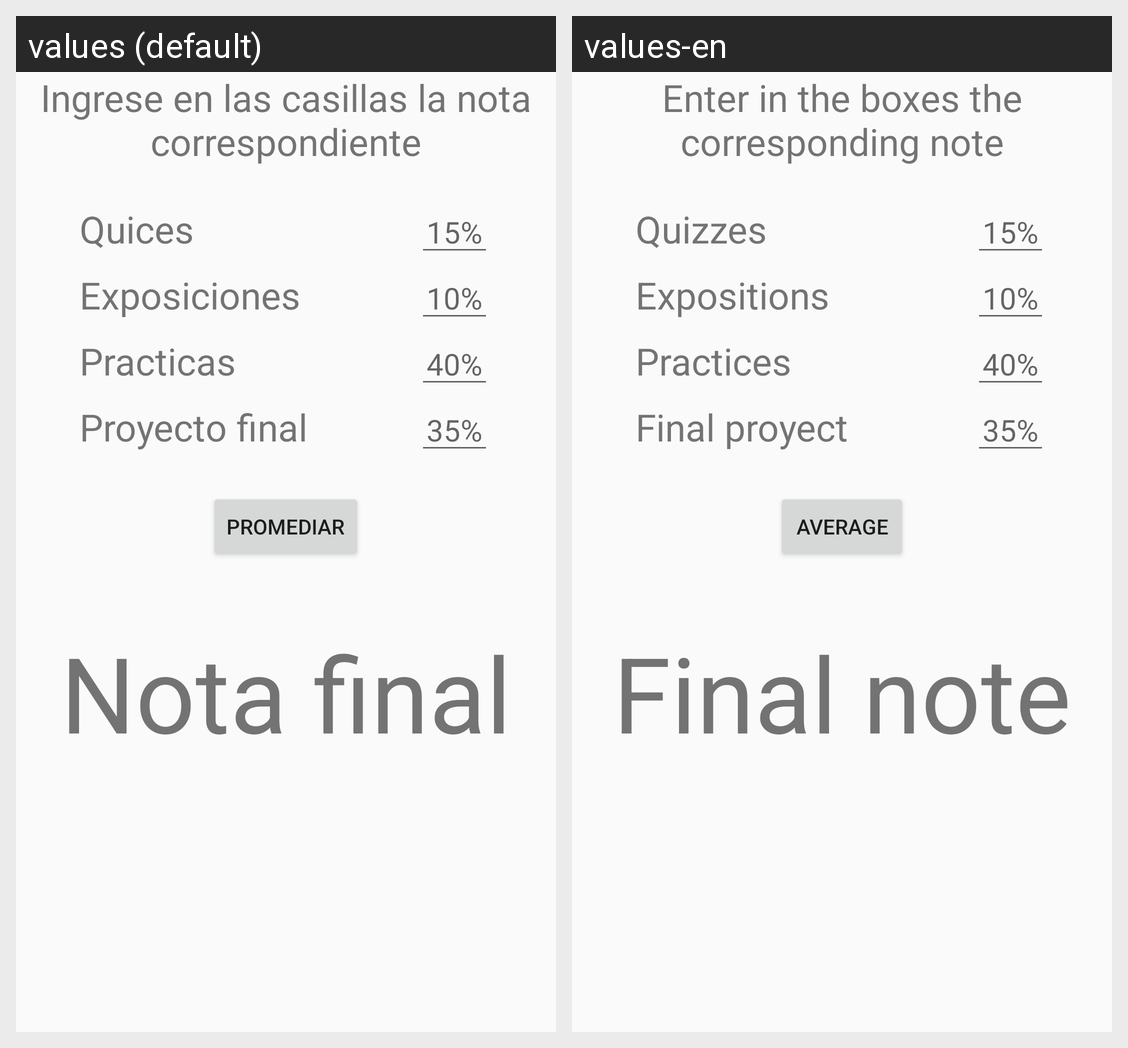

Locale-by-locale string values for the Android screen shown in this grid:
Android screen res/layout/activity_main.xml rendered under 2 locales, left to right: values (default), values-en. Device: Nexus 5 (rendered at 1080×1920; each locale shown at half size, 540×960, under a caption strip naming it); theme AppTheme.
Strings drawn on this screen, with the default value and each locale's value (text and hints the layout hard-codes, and strings that could not be matched under every locale, appear in the picture but are not listed):

introd
  values: Ingrese en las casillas la nota correspondiente
  values-en: Enter in the boxes the corresponding note

quices
  values: Quices
  values-en: Quizzes

equices
  values: 15%
  values-en: 15%

expo
  values: Exposiciones
  values-en: Expositions

eexpo
  values: 10%
  values-en: 10%

practicas
  values: Practicas
  values-en: Practices

epracticas
  values: 40%
  values-en: 40%

proyecto
  values: Proyecto final
  values-en: Final proyect

eproyecto
  values: 35%
  values-en: 35%

promediar
  values: Promediar
  values-en: Average

nota
  values: Nota final
  values-en: Final note
